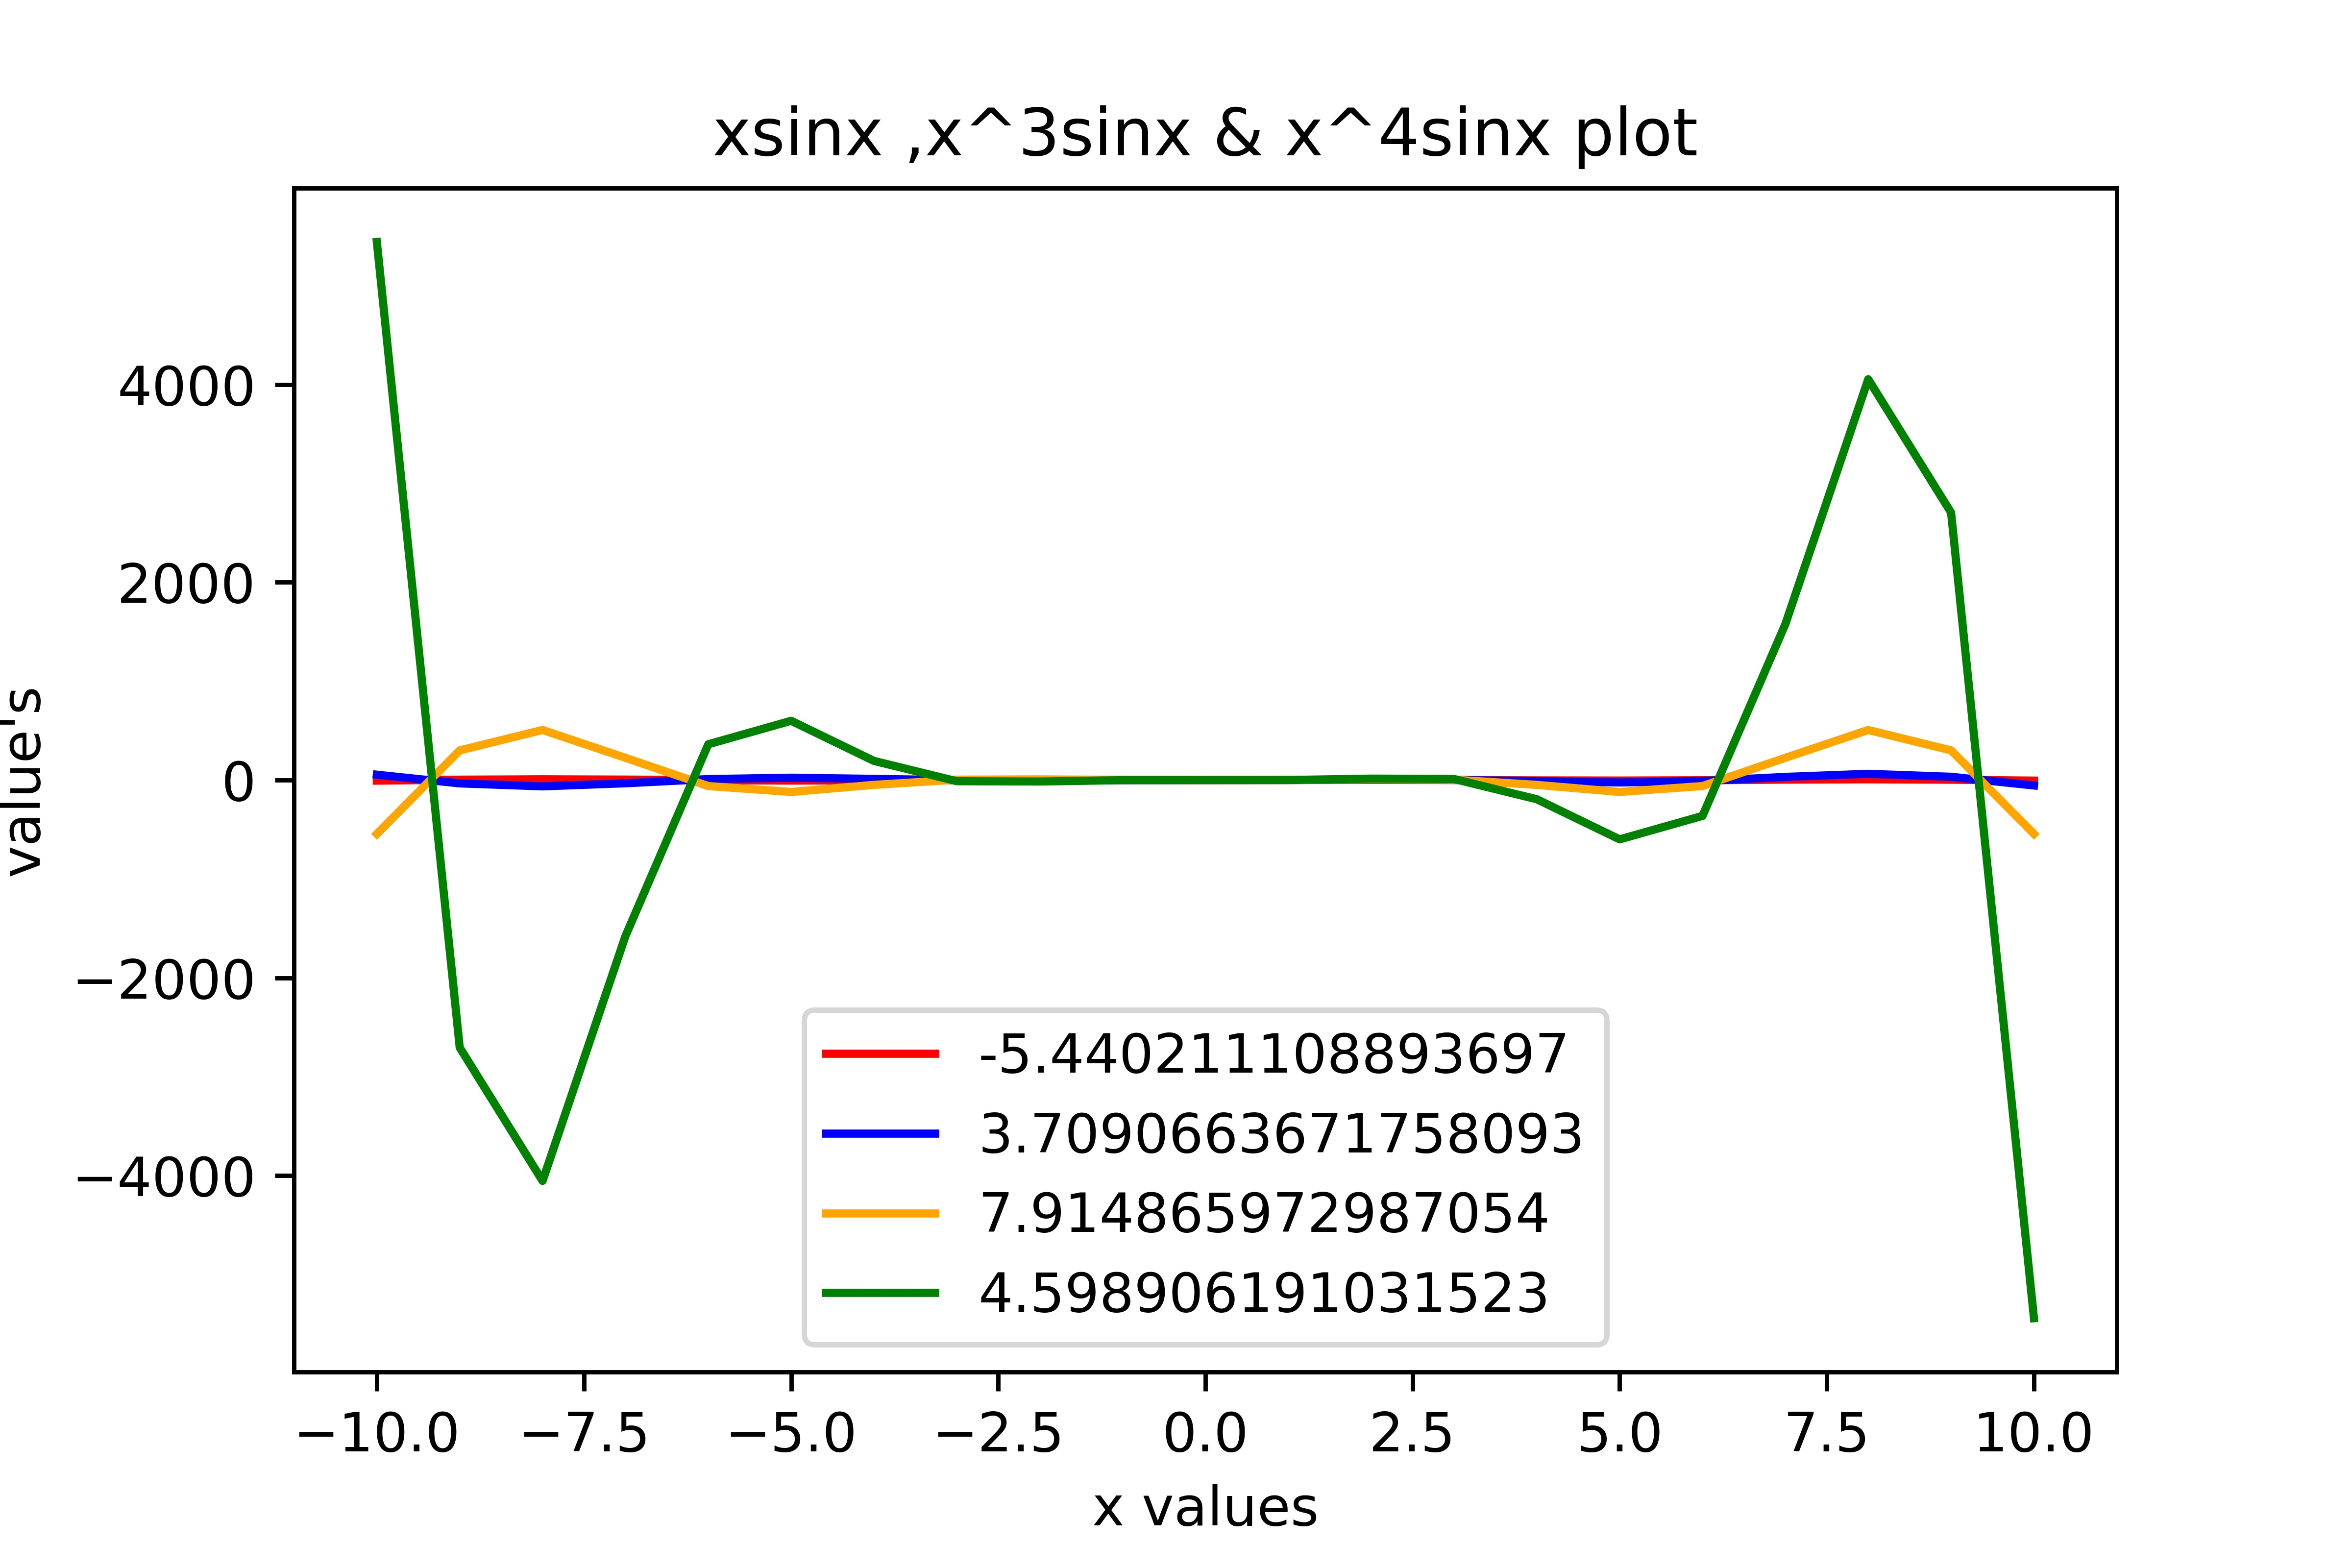

The script that saved this image:
#!/usr/bin/env python3
# -*- coding: utf-8 -*-
"""
Created on Wed Mar 29 09:40:36 2023

@author: student
"""

import matplotlib.pyplot as plt
import math

x =[x for x in range(-10,11)]
xsinx= [(i*math.sin(i)) for i in x]
x2sinx = [((math.pow(i, 2))*math.sin(i)) for i in x]
x3sinx = [(math.pow(i, 3)*math.sin(i)) for i in x]
x4sinx = [(math.pow(i, 4)*math.sin(i)) for i in x]
print(x,x2sinx)

# for xsin(x)
plt.plot(x,xsinx,color="red")
plt.plot(x,x2sinx,color="blue")
plt.plot(x,x3sinx,color="orange")
plt.plot(x,x4sinx,color="green")
plt.xlabel("x values")
plt.ylabel("value's")
plt.title("xsinx ,x^3sinx & x^4sinx plot")
plt.legend(xsinx, loc = 8)
plt.savefig("q9.jpg", dpi=800)
plt.show()